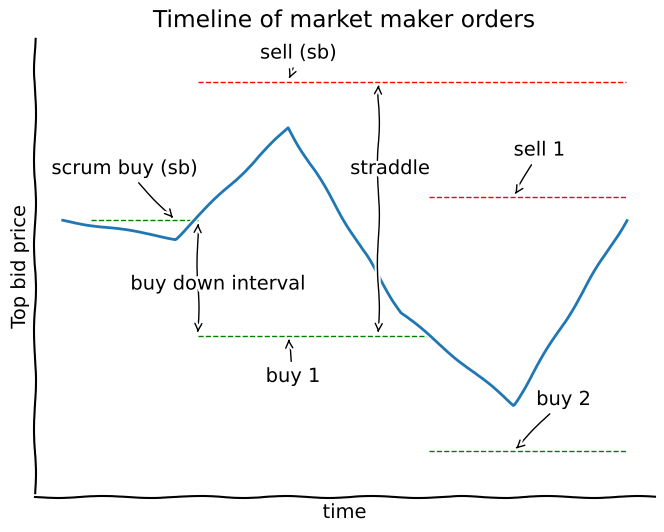

This figure's Python source:
from matplotlib import pyplot as plt
from collections import namedtuple

plt.xkcd()

fig = plt.figure(figsize=(8, 6), dpi=80)
ax = fig.add_subplot(1, 1, 1)
ax.spines['right'].set_color('none')
ax.spines['top'].set_color('none')
plt.xticks([])
plt.yticks([])
ax.set_ylim([5, 10])

x = [1, 2, 3, 4, 5, 6]
y = [8, 7.8, 9, 7, 6, 8]
Point = namedtuple('Point', ['x', 'y'])
scrum_buy = Point(x = 1.25, y = 8)
buy_dow_interval = 1.25
straddle = 2.75

plt.hlines(y=scrum_buy.y, xmin=scrum_buy.x, xmax=2.2, color='g', linestyles='--', lw=1)

plt.annotate(
    'scrum buy (sb)',
    xy=(2, 8), arrowprops=dict(arrowstyle='->'), xytext=(0.9, 8.5))

plt.hlines(y=scrum_buy.y - buy_dow_interval + straddle, xmin=2.2, xmax=6, color='r', linestyles='--', lw=1)

plt.annotate(
    'sell (sb)',
    xy=(3, 9.5), arrowprops=dict(arrowstyle='->'), xytext=(2.75, 9.75))


# Draw buy down interval
plt.annotate(
    '',
    xy=(2.2, scrum_buy.y), arrowprops=dict(arrowstyle='<->'), xytext=(2.2, scrum_buy.y - buy_dow_interval))
plt.text(1.6, 7.25, 'buy down interval')


# Straddle
plt.annotate(
    '',
    xy=(3.8, scrum_buy.y - buy_dow_interval + straddle), arrowprops=dict(arrowstyle='<->'), xytext=(3.8, scrum_buy.y - buy_dow_interval))
plt.text(3.55, 8.5, 'straddle')

plt.hlines(y=scrum_buy.y - buy_dow_interval, xmin=2.2, xmax=4.25, color='g', linestyles='--', lw=1)

plt.annotate(
    'buy 1',
    xy=(3, 6.75), arrowprops=dict(arrowstyle='->'), xytext=(2.8, 6.25))


plt.hlines(y=scrum_buy.y - 2*buy_dow_interval, xmin=4.25, xmax=6, color='g', linestyles='--', lw=1)

plt.annotate(
    'buy 2',
    xy=(5, 5.5), arrowprops=dict(arrowstyle='->'), xytext=(5.2, 6))

plt.hlines(y=scrum_buy.y - 2*buy_dow_interval + straddle, xmin=4.25, xmax=6, color='r', linestyles='--', lw=1)

plt.annotate(
    'sell 1',
    xy=(5, scrum_buy.y - 2*buy_dow_interval + straddle), arrowprops=dict(arrowstyle='->'), xytext=(5, 8.7))

plt.plot(x,y)

plt.xlabel('time')
plt.ylabel('Top bid price')
plt.title('Timeline of market maker orders')

plt.show()